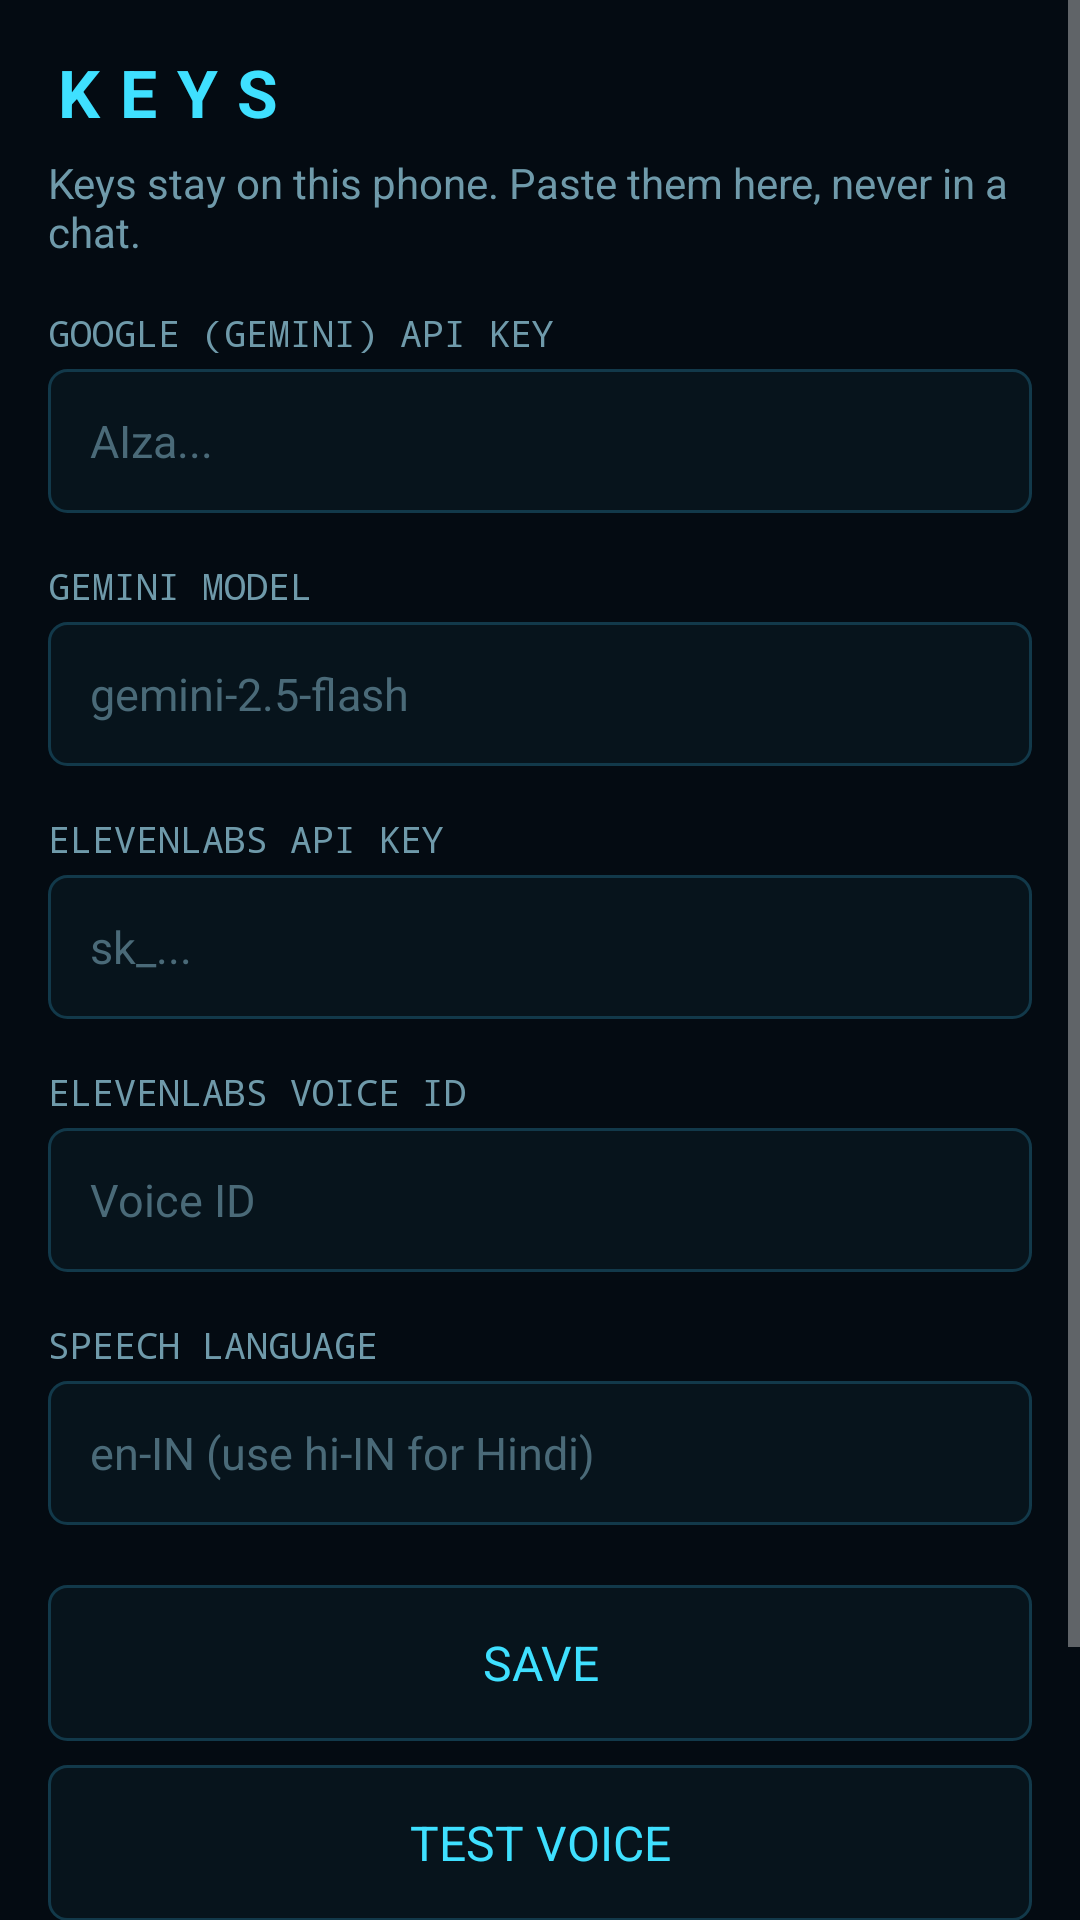

Reconstruct the res/layout file that produces this screen, plus the resources it refers to.
<!-- AndroidManifest.xml: application theme Theme.Ultron -->
<!-- res/layout/activity_settings.xml -->
<?xml version="1.0" encoding="utf-8"?>
<ScrollView xmlns:android="http://schemas.android.com/apk/res/android"
    xmlns:tools="http://schemas.android.com/tools"
    android:layout_width="match_parent"
    android:layout_height="match_parent"
    android:background="#040B12"
    android:fillViewport="true"
    android:fitsSystemWindows="true">

    <LinearLayout
        android:layout_width="match_parent"
        android:layout_height="wrap_content"
        android:orientation="vertical"
        android:padding="16dp">

        <TextView
            android:layout_width="wrap_content"
            android:layout_height="wrap_content"
            android:letterSpacing="0.3"
            android:text="KEYS"
            android:textColor="#3FE0FF"
            android:textSize="22sp"
            android:textStyle="bold" />

        <TextView
            android:layout_width="match_parent"
            android:layout_height="wrap_content"
            android:layout_marginTop="6dp"
            android:text="Keys stay on this phone. Paste them here, never in a chat."
            android:textColor="#6F9AAA"
            android:textSize="14sp" />

        <TextView
            style="@style/Label"
            android:text="GOOGLE (GEMINI) API KEY" />

        <EditText
            android:id="@+id/f_gemini"
            style="@style/Field"
            android:hint="AIza..."
            tools:ignore="Autofill,LabelFor" />

        <TextView
            style="@style/Label"
            android:text="GEMINI MODEL" />

        <EditText
            android:id="@+id/f_model"
            style="@style/Field"
            android:hint="gemini-2.5-flash"
            tools:ignore="Autofill,LabelFor" />

        <TextView
            style="@style/Label"
            android:text="ELEVENLABS API KEY" />

        <EditText
            android:id="@+id/f_eleven"
            style="@style/Field"
            android:hint="sk_..."
            tools:ignore="Autofill,LabelFor" />

        <TextView
            style="@style/Label"
            android:text="ELEVENLABS VOICE ID" />

        <EditText
            android:id="@+id/f_voice"
            style="@style/Field"
            android:hint="Voice ID"
            tools:ignore="Autofill,LabelFor" />

        <TextView
            style="@style/Label"
            android:text="SPEECH LANGUAGE" />

        <EditText
            android:id="@+id/f_lang"
            style="@style/Field"
            android:hint="en-IN (use hi-IN for Hindi)"
            tools:ignore="Autofill,LabelFor" />

        <TextView
            android:id="@+id/b_save"
            android:layout_width="match_parent"
            android:layout_height="52dp"
            android:layout_marginTop="20dp"
            android:background="@drawable/bg_panel"
            android:gravity="center"
            android:text="SAVE"
            android:textColor="#3FE0FF"
            android:textSize="16sp" />

        <TextView
            android:id="@+id/b_test"
            android:layout_width="match_parent"
            android:layout_height="52dp"
            android:layout_marginTop="8dp"
            android:background="@drawable/bg_panel"
            android:gravity="center"
            android:text="TEST VOICE"
            android:textColor="#3FE0FF"
            android:textSize="16sp" />

        <TextView
            android:id="@+id/b_access"
            android:layout_width="match_parent"
            android:layout_height="52dp"
            android:layout_marginTop="8dp"
            android:background="@drawable/bg_panel"
            android:gravity="center"
            android:text="OPEN ACCESSIBILITY SETTINGS"
            android:textColor="#3FE0FF"
            android:textSize="16sp" />

        <TextView
            android:id="@+id/result"
            android:layout_width="match_parent"
            android:layout_height="wrap_content"
            android:layout_marginTop="12dp"
            android:fontFamily="monospace"
            android:textColor="#FFB347"
            android:textSize="13sp" />
    </LinearLayout>
</ScrollView>
<!-- resources referenced by this layout -->
<resources>
  <!-- drawable bg_panel (drawable) -->
  <?xml version="1.0" encoding="utf-8"?>
  <shape xmlns:android="http://schemas.android.com/apk/res/android" android:shape="rectangle">
      <solid android:color="#CC08171F" />
      <stroke android:width="1dp" android:color="#12394A" />
      <corners android:radius="6dp" />
  </shape>
  <style name="Field">
          <item name="android:layout_width">match_parent</item>
          <item name="android:layout_height">48dp</item>
          <item name="android:layout_marginTop">4dp</item>
          <item name="android:background">@drawable/bg_panel</item>
          <item name="android:inputType">textNoSuggestions</item>
          <item name="android:maxLines">1</item>
          <item name="android:paddingStart">14dp</item>
          <item name="android:paddingEnd">14dp</item>
          <item name="android:textColor">#D3F1F9</item>
          <item name="android:textColorHint">#4A6A78</item>
          <item name="android:textSize">15sp</item>
      </style>
  <style name="Label">
          <item name="android:layout_width">wrap_content</item>
          <item name="android:layout_height">wrap_content</item>
          <item name="android:layout_marginTop">16dp</item>
          <item name="android:fontFamily">monospace</item>
          <item name="android:textColor">#6F9AAA</item>
          <item name="android:textSize">12sp</item>
      </style>
  <style name="Theme.Ultron" parent="Theme.AppCompat.NoActionBar">
          <item name="android:windowBackground">#040B12</item>
          <item name="android:statusBarColor">#040B12</item>
          <item name="android:navigationBarColor">#040B12</item>
          <item name="android:textColorPrimary">#D3F1F9</item>
      </style>
</resources>
